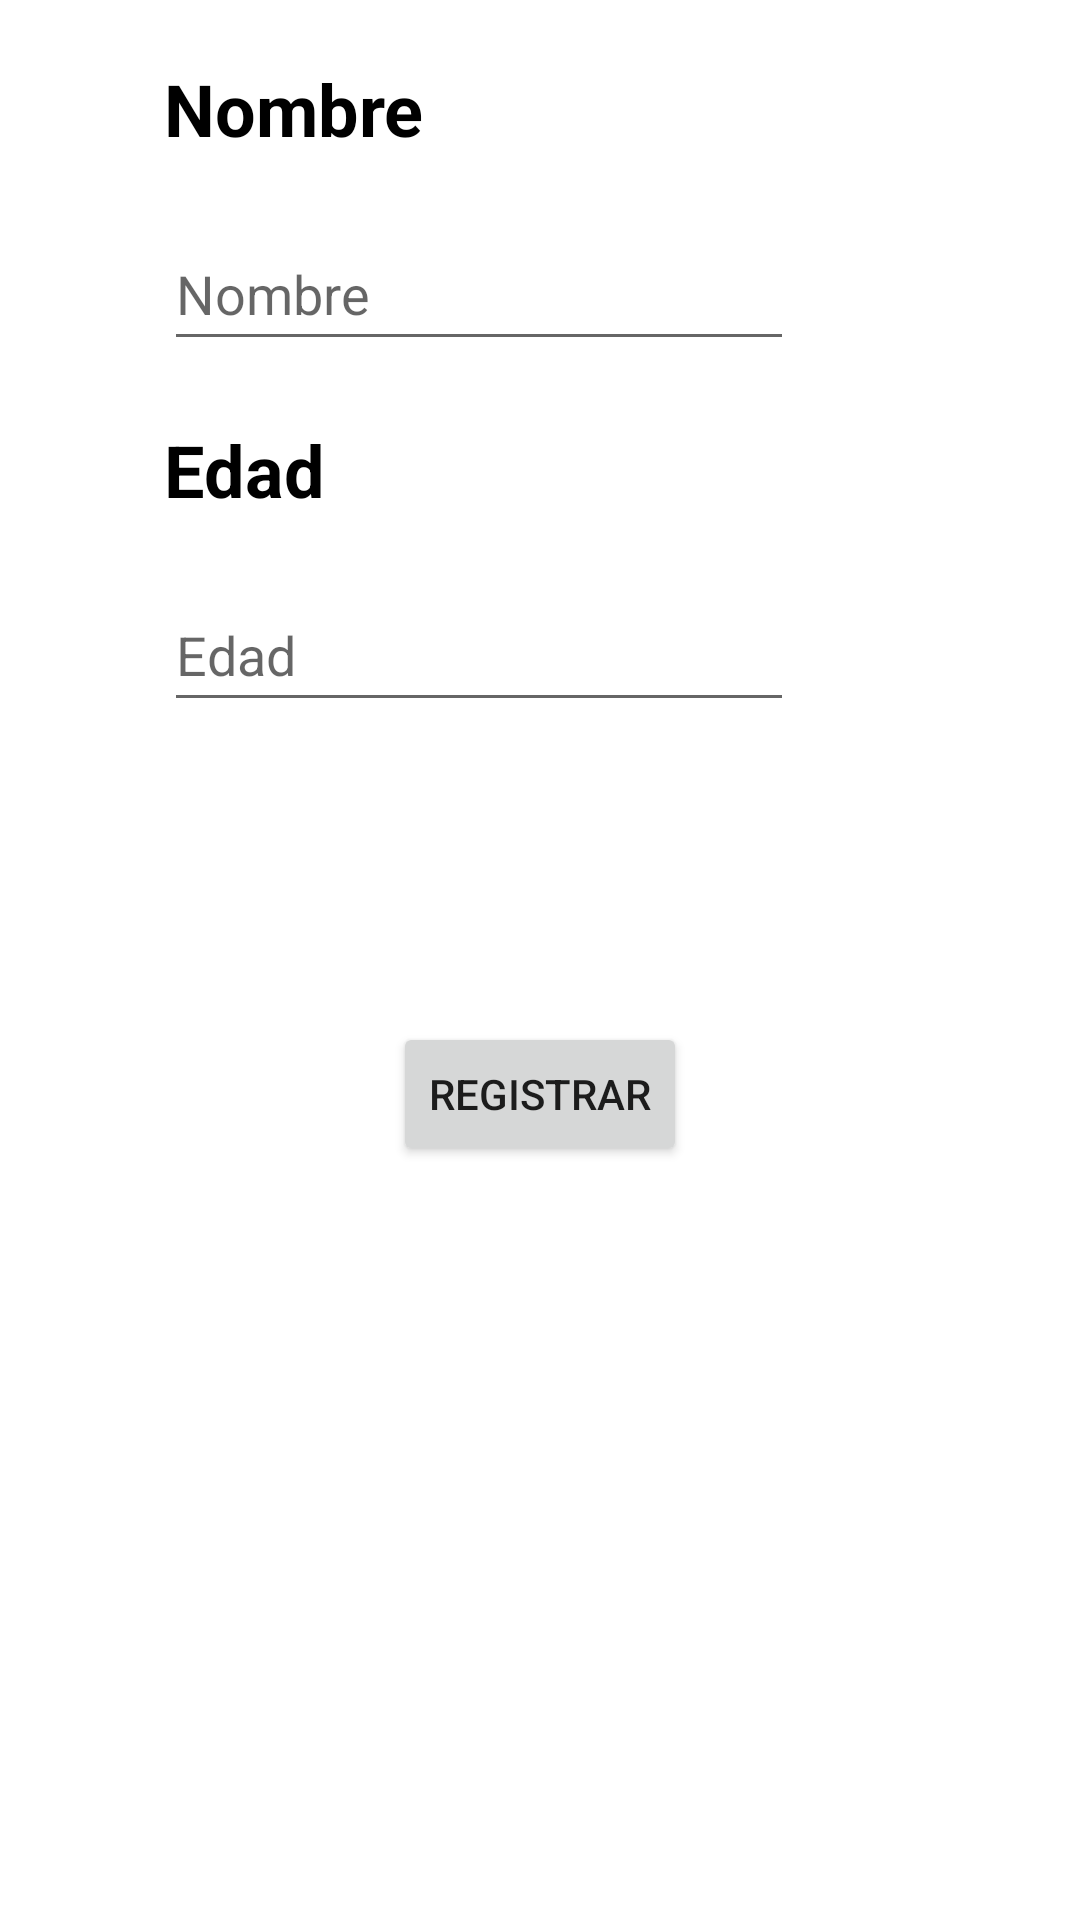

Layout XML and referenced resources for this Android screen:
<!-- AndroidManifest.xml: application theme Theme.GuiaExamen2Moviles -->
<!-- res/layout/fragment_registra_usuario.xml -->
<?xml version="1.0" encoding="utf-8"?>
<androidx.constraintlayout.widget.ConstraintLayout xmlns:android="http://schemas.android.com/apk/res/android"
    xmlns:app="http://schemas.android.com/apk/res-auto"
    xmlns:tools="http://schemas.android.com/tools"
    android:layout_width="match_parent"
    android:layout_height="match_parent"
    tools:context=".ui.Tabs.RegistraUsuario.RegistraUsuarioFragment">

    <TextView
        android:id="@+id/textNombreReg"
        android:layout_width="wrap_content"
        android:layout_height="wrap_content"
        android:layout_marginTop="20dp"
        android:text="Nombre"
        android:textColor="#000000"
        android:textSize="24sp"
        android:textStyle="bold"
        app:layout_constraintEnd_toEndOf="parent"
        app:layout_constraintHorizontal_bias="0.2"
        app:layout_constraintStart_toStartOf="parent"
        app:layout_constraintTop_toTopOf="parent" />

    <TextView
        android:id="@+id/textEdadReg"
        android:layout_width="wrap_content"
        android:layout_height="wrap_content"
        android:layout_marginTop="20dp"
        android:text="Edad"
        android:textColor="#000000"
        android:textSize="24sp"
        android:textStyle="bold"
        app:layout_constraintEnd_toEndOf="@+id/editTextNombre"
        app:layout_constraintHorizontal_bias="0.0"
        app:layout_constraintStart_toStartOf="@+id/editTextNombre"
        app:layout_constraintTop_toBottomOf="@+id/editTextNombre" />

    <EditText
        android:id="@+id/editTextNombre"
        android:layout_width="wrap_content"
        android:layout_height="wrap_content"
        android:layout_marginTop="20dp"
        android:autofillHints=""
        android:ems="10"
        android:hint="Nombre"
        android:inputType="text"
        android:minHeight="48dp"
        app:layout_constraintEnd_toEndOf="@+id/textNombreReg"
        app:layout_constraintHorizontal_bias="0.0"
        app:layout_constraintStart_toStartOf="@+id/textNombreReg"
        app:layout_constraintTop_toBottomOf="@+id/textNombreReg" />

    <EditText
        android:id="@+id/editTextEdad"
        android:layout_width="wrap_content"
        android:layout_height="wrap_content"
        android:layout_marginTop="20dp"
        android:autofillHints=""
        android:ems="10"
        android:hint="Edad"
        android:inputType="number"
        android:minHeight="48dp"
        app:layout_constraintEnd_toEndOf="@+id/textEdadReg"
        app:layout_constraintHorizontal_bias="0.0"
        app:layout_constraintStart_toStartOf="@+id/textEdadReg"
        app:layout_constraintTop_toBottomOf="@+id/textEdadReg" />

    <Button
        android:id="@+id/buttonRegistra"
        android:layout_width="wrap_content"
        android:layout_height="wrap_content"
        android:layout_marginTop="100dp"
        android:text="Registrar"
        app:layout_constraintEnd_toEndOf="parent"
        app:layout_constraintStart_toStartOf="parent"
        app:layout_constraintTop_toBottomOf="@+id/editTextEdad" />

</androidx.constraintlayout.widget.ConstraintLayout>
<!-- resources referenced by this layout -->
<resources>
  <style name="Theme.GuiaExamen2Moviles" parent="Theme.MaterialComponents.DayNight.DarkActionBar">
          
          <item name="colorPrimary">@color/purple_500</item>
          <item name="colorPrimaryVariant">@color/purple_700</item>
          <item name="colorOnPrimary">@color/white</item>
          
          <item name="colorSecondary">@color/teal_200</item>
          <item name="colorSecondaryVariant">@color/teal_700</item>
          <item name="colorOnSecondary">@color/black</item>
          
          <item name="android:statusBarColor">?attr/colorPrimaryVariant</item>
          
      </style>
  <!-- not gathered from this repository: default colours our renderer supplied (Android Studio template values) -->
  <color name="purple_500">#FF6200EE</color>
  <color name="purple_700">#FF3700B3</color>
  <color name="teal_200">#FF03DAC5</color>
  <color name="teal_700">#FF018786</color>
  <color name="black">#FF000000</color>
  <color name="white">#FFFFFFFF</color>
</resources>
